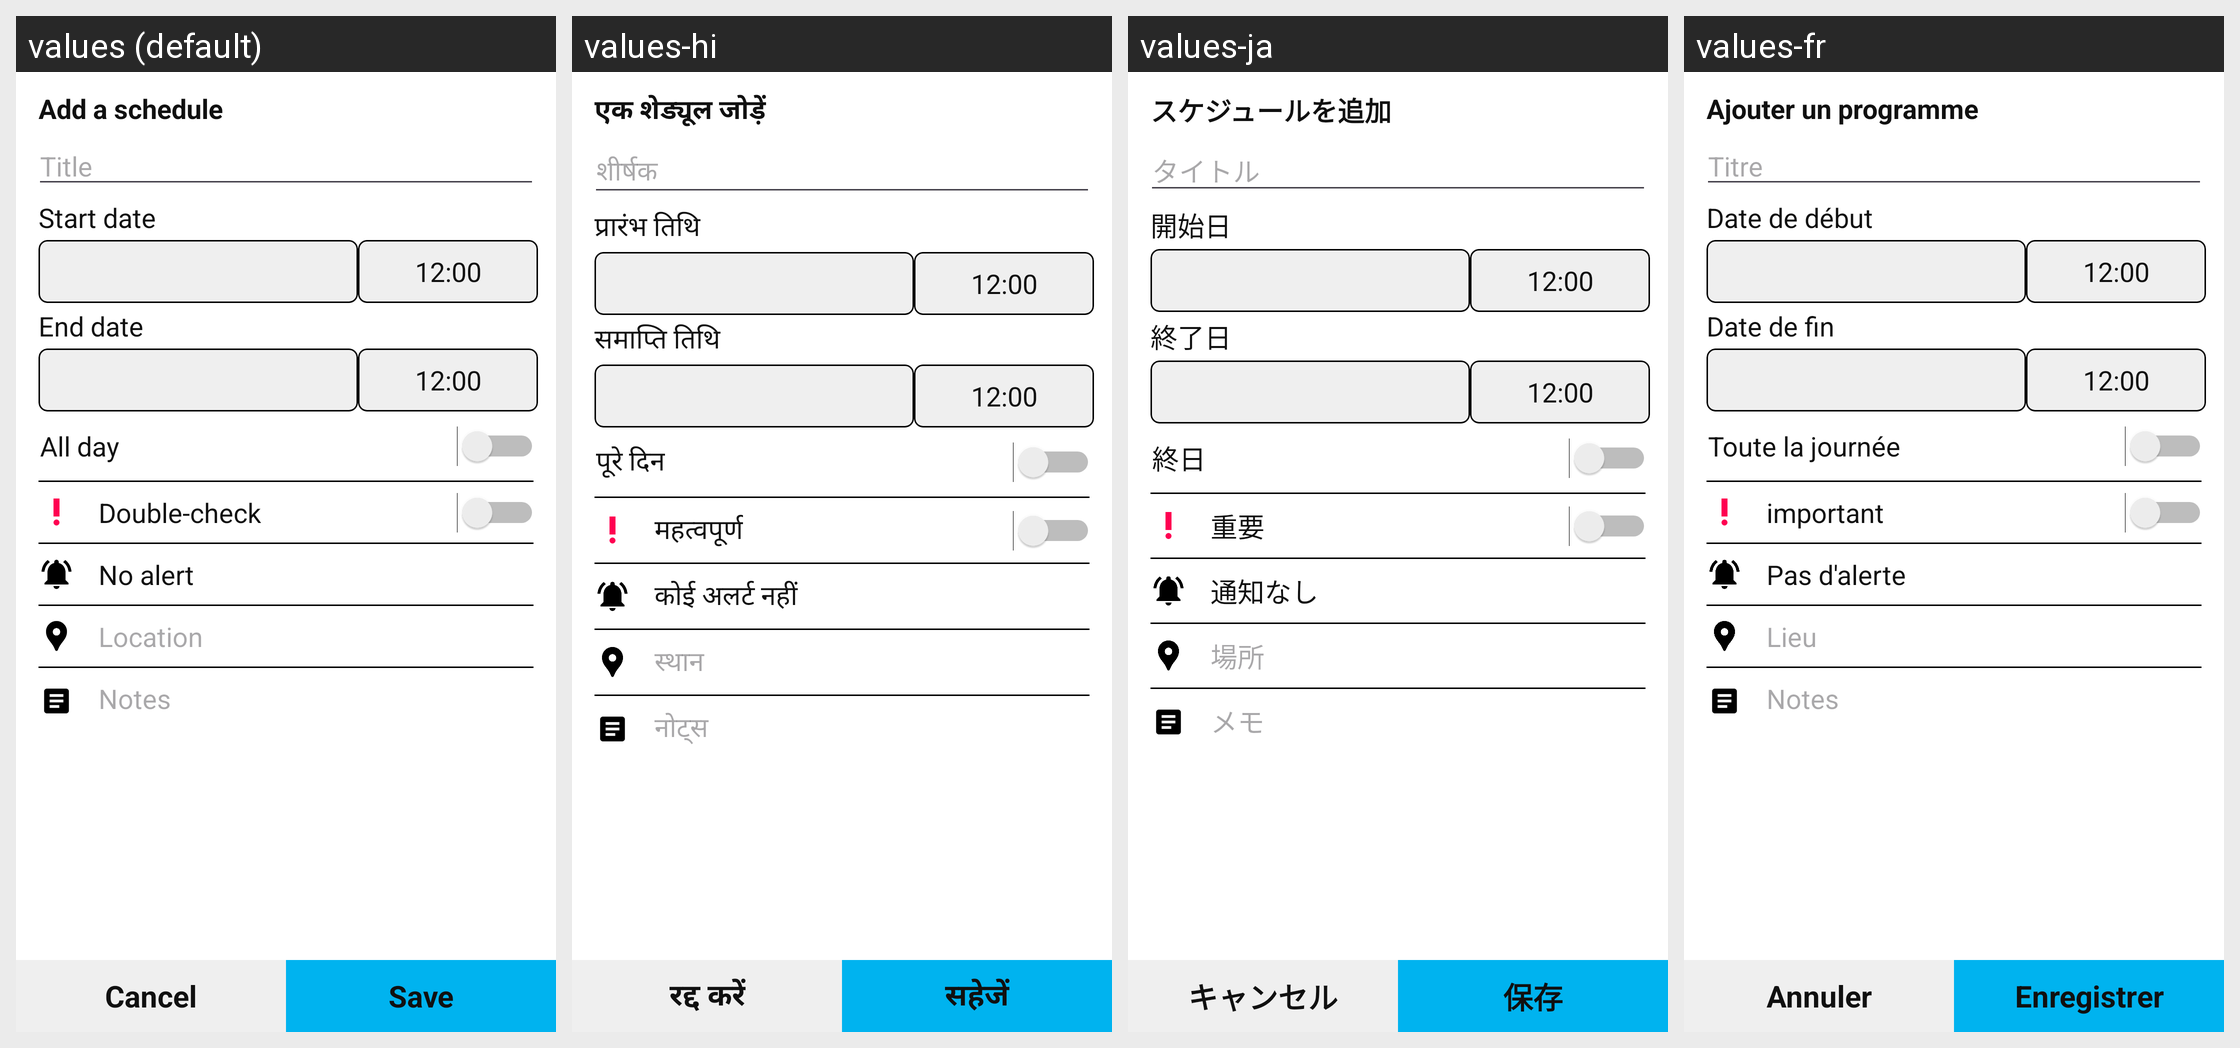

Translations of the strings shown on this Android screen, per locale in the grid:
Android screen res/layout/activity_add_todo.xml rendered under 4 locales, left to right: values (default), values-hi, values-ja, values-fr. Device: Nexus 5 (rendered at 1080×1920; each locale shown at half size, 540×960, under a caption strip naming it); theme Theme.Todo.
Other locales in the repository, not shown: values-de, values-en, values-it, values-ko, values-pt, values-zh.
Strings drawn on this screen, with the default value and each locale's value (text and hints the layout hard-codes, and strings that could not be matched under every locale, appear in the picture but are not listed):

add_todo
  values: Add a schedule
  values-hi: एक शेड्यूल जोड़ें
  values-ja: スケジュールを追加
  values-fr: Ajouter un programme

title
  values: Title
  values-hi: शीर्षक
  values-ja: タイトル
  values-fr: Titre

start_date
  values: Start date
  values-hi: प्रारंभ तिथि
  values-ja: 開始日
  values-fr: Date de début

clock12
  values: 12:00
  values-hi: 12:00  [not translated; the default value is used]
  values-ja: 12:00  [not translated; the default value is used]
  values-fr: 12:00  [not translated; the default value is used]

end_date
  values: End date
  values-hi: समाप्ति तिथि
  values-ja: 終了日
  values-fr: Date de fin

all_day
  values: All day
  values-hi: पूरे दिन
  values-ja: 終日
  values-fr: Toute la journée

double_check
  values: Double-check
  values-hi: महत्वपूर्ण
  values-ja: 重要
  values-fr: important

no_alert
  values: No alert
  values-hi: कोई अलर्ट नहीं
  values-ja: 通知なし
  values-fr: Pas d'alerte

location
  values: Location
  values-hi: स्थान
  values-ja: 場所
  values-fr: Lieu

notes
  values: Notes
  values-hi: नोट्स
  values-ja: メモ
  values-fr: Notes

cancel
  values: Cancel
  values-hi: रद्द करें
  values-ja: キャンセル
  values-fr: Annuler

save
  values: Save
  values-hi: सहेजें
  values-ja: 保存
  values-fr: Enregistrer
